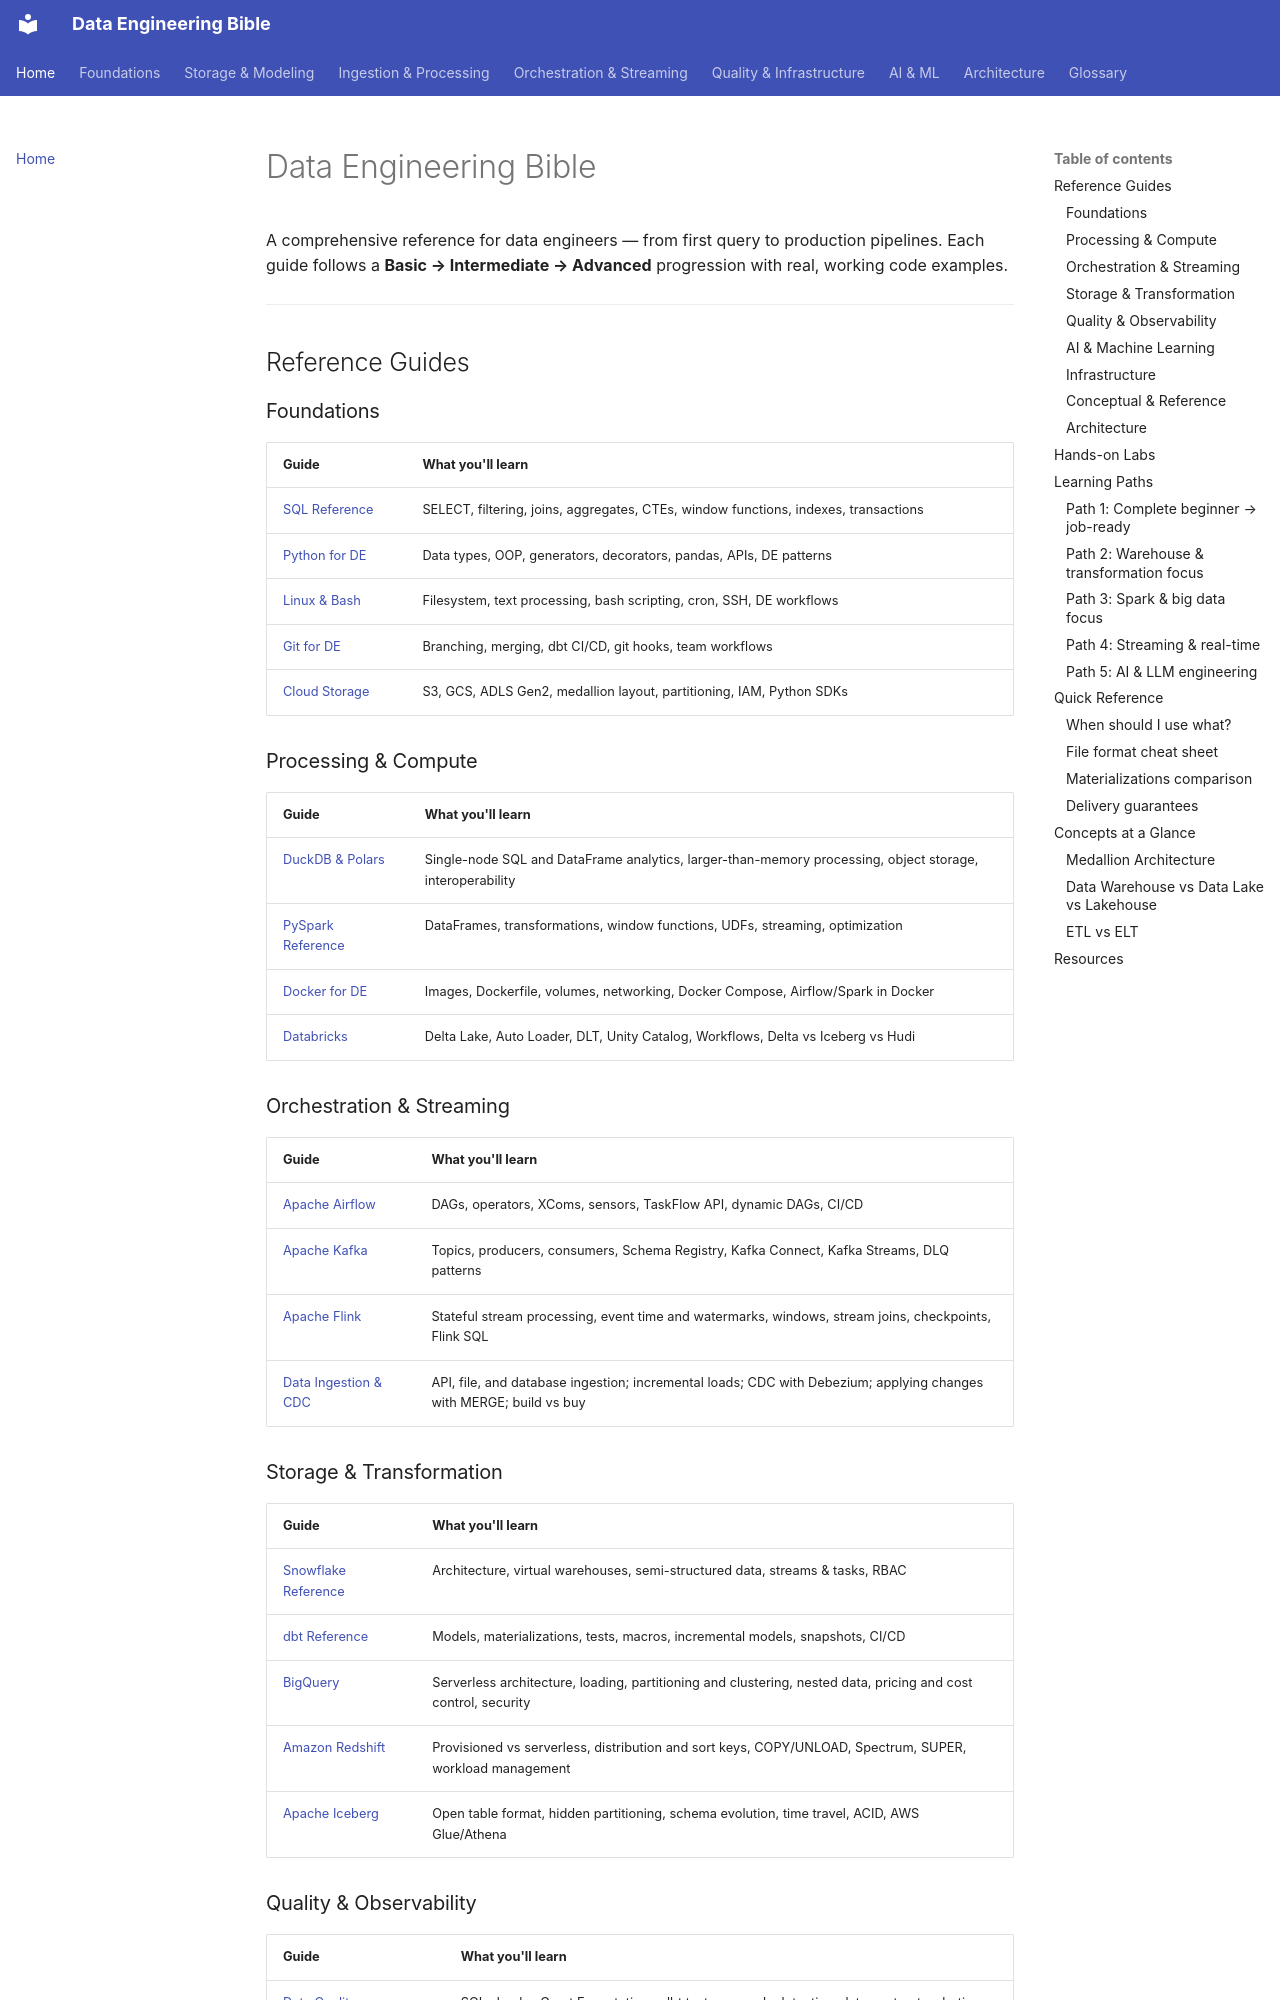

repository: sarangambekar1997/de-workspace · page: index.html · generator: mkdocs

# Data Engineering Bible

A comprehensive reference for data engineers — from first query to production pipelines.
Each guide follows a **Basic → Intermediate → Advanced** progression with real, working code examples.

---

## Reference Guides

### Foundations

| Guide | What you'll learn |
|-------|------------------|
| [SQL Reference](00-foundations/sql-reference.md) | SELECT, filtering, joins, aggregates, CTEs, window functions, indexes, transactions |
| [Python for DE](00-foundations/python-reference.md) | Data types, OOP, generators, decorators, pandas, APIs, DE patterns |
| [Linux & Bash](00-foundations/linux-bash.md) | Filesystem, text processing, bash scripting, cron, SSH, DE workflows |
| [Git for DE](00-foundations/git-for-de.md) | Branching, merging, dbt CI/CD, git hooks, team workflows |
| [Cloud Storage](01-storage/cloud-storage.md) | S3, GCS, ADLS Gen2, medallion layout, partitioning, IAM, Python SDKs |

### Processing & Compute

| Guide | What you'll learn |
|-------|------------------|
| [DuckDB & Polars](02-processing/duckdb-polars.md) | Single-node SQL and DataFrame analytics, larger-than-memory processing, object storage, interoperability |
| [PySpark Reference](02-processing/pyspark-reference.md) | DataFrames, transformations, window functions, UDFs, streaming, optimization |
| [Docker for DE](06-infrastructure/docker-reference.md) | Images, Dockerfile, volumes, networking, Docker Compose, Airflow/Spark in Docker |
| [Databricks](02-processing/databricks-reference.md) | Delta Lake, Auto Loader, DLT, Unity Catalog, Workflows, Delta vs Iceberg vs Hudi |

### Orchestration & Streaming

| Guide | What you'll learn |
|-------|------------------|
| [Apache Airflow](03-orchestration/airflow-reference.md) | DAGs, operators, XComs, sensors, TaskFlow API, dynamic DAGs, CI/CD |
| [Apache Kafka](04-streaming/kafka-reference.md) | Topics, producers, consumers, Schema Registry, Kafka Connect, Kafka Streams, DLQ patterns |
| [Apache Flink](04-streaming/flink-reference.md) | Stateful stream processing, event time and watermarks, windows, stream joins, checkpoints, Flink SQL |
| [Data Ingestion & CDC](02-processing/ingestion-cdc.md) | API, file, and database ingestion; incremental loads; CDC with Debezium; applying changes with MERGE; build vs buy |

### Storage & Transformation

| Guide | What you'll learn |
|-------|------------------|
| [Snowflake Reference](01-storage/snowflake-reference.md) | Architecture, virtual warehouses, semi-structured data, streams & tasks, RBAC |
| [dbt Reference](02-processing/dbt-reference.md) | Models, materializations, tests, macros, incremental models, snapshots, CI/CD |
| [BigQuery](01-storage/bigquery-reference.md) | Serverless architecture, loading, partitioning and clustering, nested data, pricing and cost control, security |
| [Amazon Redshift](01-storage/redshift-reference.md) | Provisioned vs serverless, distribution and sort keys, COPY/UNLOAD, Spectrum, SUPER, workload management |
| [Apache Iceberg](01-storage/apache-iceberg.md) | Open table format, hidden partitioning, schema evolution, time travel, ACID, AWS Glue/Athena |
